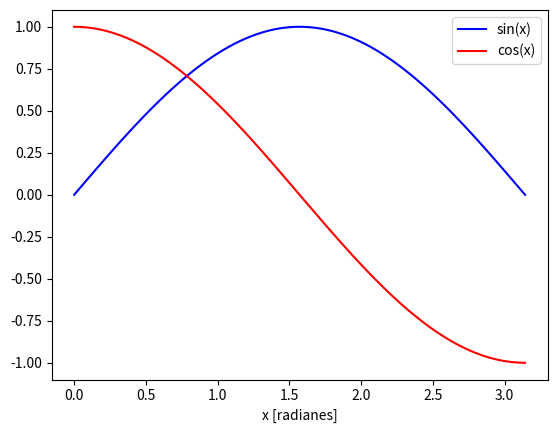

Write the Python code that produced this figure.
#! /usr/bin/env python

"""
Este script busca el punto de interseccion entre seno y coseno
(en el rango 0, pi) usando el metodo de la biseccion.
"""

import numpy as np
import matplotlib.pyplot as plt


x_values = np.linspace(0, np.pi, 100)
plt.clf()
plt.plot(x_values, np.sin(x_values), 'b', label='sin(x)')
plt.plot(x_values, np.cos(x_values), 'r', label='cos(x)')
plt.xlabel('x [radianes]')
plt.legend()

plt.show()
